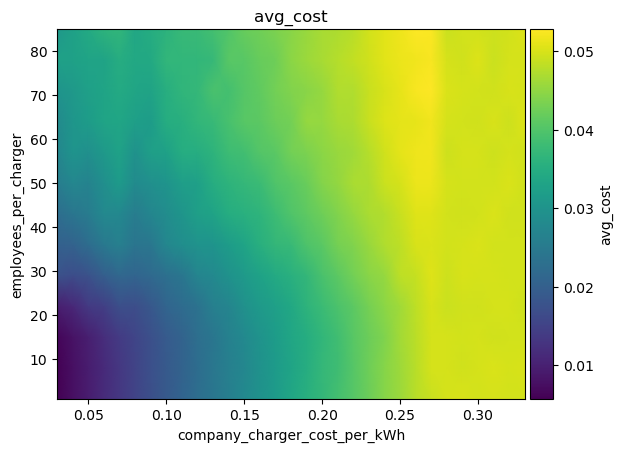

The table this chart was drawn from, first rows:
employees_per_charger\company_charger_co…, 0.03, 0.04, 0.05, 0.060000000000000005, 0.07, 0.08000000000000002, 0.09000000000000001, 0.1, 0.11000000000000001, 0.12000000000000002, 0.13, 0.14, 0.15000000000000002, 0.16000000000000003, 0.17, 0.18000000000000002, 0.19000000000000003, 0.20000000000000004, 0.21000000000000005, 0.22000000000000003, 0.23000000000000004, 0.24000000000000005, 0.25
1, 0.005728, 0.00772, 0.009538, 0.01154, 0.0134, 0.01515, 0.01701, 0.01887, 0.02072, 0.02248, 0.0243, 0.02593, 0.02781, 0.02959, 0.0314, 0.03362, 0.03538, 0.03691, 0.03871, 0.04038, 0.04219, 0.04417, 0.04579
8, 0.005784, 0.007631, 0.009561, 0.0114, 0.01338, 0.01517, 0.01718, 0.01897, 0.02055, 0.02243, 0.02444, 0.02597, 0.02758, 0.02972, 0.03144, 0.03325, 0.03512, 0.03703, 0.03821, 0.04048, 0.04244, 0.04423, 0.04594
15, 0.006327, 0.007955, 0.009719, 0.01192, 0.01393, 0.01539, 0.01724, 0.01909, 0.02056, 0.02279, 0.02427, 0.02632, 0.02792, 0.02997, 0.03149, 0.03361, 0.03486, 0.03664, 0.03831, 0.04064, 0.04219, 0.04376, 0.04629
22, 0.009684, 0.01095, 0.01373, 0.01439, 0.01705, 0.01688, 0.01857, 0.02091, 0.02225, 0.02354, 0.02603, 0.02708, 0.0293, 0.03119, 0.03238, 0.03388, 0.03615, 0.03773, 0.03951, 0.04099, 0.04299, 0.04465, 0.04616
29, 0.01767, 0.01663, 0.01751, 0.01975, 0.0214, 0.02095, 0.02178, 0.02285, 0.0242, 0.02714, 0.02783, 0.0298, 0.03115, 0.03281, 0.03426, 0.03557, 0.03685, 0.03925, 0.04089, 0.04275, 0.04435, 0.04542, 0.04804
36, 0.02016, 0.02052, 0.02233, 0.02485, 0.02611, 0.02397, 0.02443, 0.02747, 0.02888, 0.02985, 0.03015, 0.0316, 0.03313, 0.03539, 0.03682, 0.03746, 0.0396, 0.04076, 0.04304, 0.04386, 0.04555, 0.04728, 0.04817
43, 0.02261, 0.02422, 0.02538, 0.0279, 0.02772, 0.02548, 0.02733, 0.02866, 0.03031, 0.03219, 0.03306, 0.03494, 0.0357, 0.03641, 0.03802, 0.03983, 0.04113, 0.04244, 0.04386, 0.04533, 0.04692, 0.04731, 0.04878
50, 0.02543, 0.02759, 0.02673, 0.02893, 0.03143, 0.02831, 0.02914, 0.03013, 0.03201, 0.03237, 0.03511, 0.03609, 0.03711, 0.03778, 0.03984, 0.04074, 0.04199, 0.04408, 0.04518, 0.04686, 0.04702, 0.04901, 0.04979
57, 0.02737, 0.03001, 0.02914, 0.03103, 0.03283, 0.0295, 0.0322, 0.03259, 0.03494, 0.03501, 0.03619, 0.03808, 0.0386, 0.04029, 0.04068, 0.04273, 0.04348, 0.04459, 0.04552, 0.04618, 0.04759, 0.04938, 0.05093
64, 0.02807, 0.03037, 0.03159, 0.03321, 0.03362, 0.03206, 0.03164, 0.03494, 0.03543, 0.0367, 0.03746, 0.0391, 0.04067, 0.04091, 0.04217, 0.04278, 0.04529, 0.04537, 0.04663, 0.04704, 0.04882, 0.05037, 0.05093
71, 0.03008, 0.03105, 0.03233, 0.03326, 0.03428, 0.03333, 0.03299, 0.03527, 0.03648, 0.03712, 0.03934, 0.03876, 0.04032, 0.04138, 0.04276, 0.04383, 0.04443, 0.04539, 0.04713, 0.04716, 0.04887, 0.04996, 0.05108
78, 0.0323, 0.03269, 0.03315, 0.03311, 0.03515, 0.03388, 0.03417, 0.03673, 0.0367, 0.03678, 0.03725, 0.04054, 0.04051, 0.04178, 0.04248, 0.04464, 0.04576, 0.04671, 0.04748, 0.04855, 0.04934, 0.05076, 0.05145
85, 0.03085, 0.03272, 0.0343, 0.0361, 0.03678, 0.0338, 0.03493, 0.03602, 0.03742, 0.03759, 0.03874, 0.04008, 0.04195, 0.04253, 0.04353, 0.04453, 0.04552, 0.04659, 0.0471, 0.04778, 0.04959, 0.0507, 0.05159
